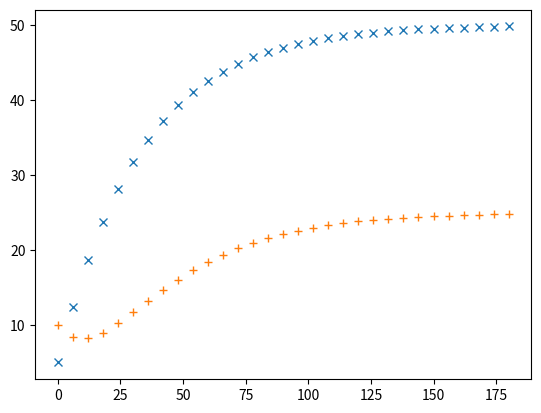

Generate this figure with matplotlib:
#!/usr/bin/env python3
# -*- coding: utf-8 -*-
"""
Created on Thu Apr 29 23:57:25 2021

@author: jwhitty
"""

import numpy as np
import matplotlib.pyplot as plt

from scipy.integrate import solve_ivp

fn = lambda t,m, q, c, V_1, V_2: np.array([q*c-q*m[0]/V_1, 
                                           q*m[0]/V_1-q*m[1]/V_2])

t=np.linspace(0,3*60,31)
mrk = solve_ivp(fn, (t[0],t[-1]),[5,10], method='RK45', 
                args=(15,0.1,500, 250), t_eval=t)

plt.plot(mrk.t,mrk.y[0],'x')
plt.plot(mrk.t,mrk.y[1],'+')

"Using Laplace Transforms ..."
from sympy import symbols, Eq, solve
from sympy import inverse_laplace_transform
from sympy import lambdify

m_1, M_1,m_2, M_2, s= symbols('m_1 M_1 m_2 M_2 s')
c, q, V_1, V_2 = symbols('c, q, V_1, V_2',positive=True)
m0_1, m0_2 = symbols('m0_1 m0_2')

eq1 = Eq(s*M_1-m0_1, q*c/s-q*M_1/V_1)
eq2 = Eq(s*M_2-m0_2, q*M_1/V_1-q*M_2/V_2)

eqns3=solve((eq1,eq2),(M_1, M_2))

t = symbols('t',positive=True)
m_1=inverse_laplace_transform(eqns3[M_1],s,t)
m_2=inverse_laplace_transform(eqns3[M_2],s,t)

#m_one = lambdify((t, q, c, V_1, V_2), m_1)
#m_one(0,15,0.1,500,250)
